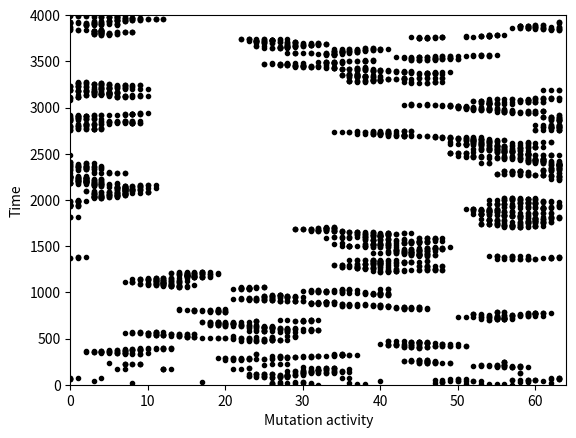

Write Python code to recreate this figure.
import numpy as np
import matplotlib.pyplot as plt

nSpecies = 64

chain = np.random.rand(nSpecies)

mAct = []

T = 4000
t = 0

while(t < T):
	minBarrier = min(chain)
	for i in range(0, nSpecies):
		if chain[i] == minBarrier:
			mAct[len(mAct):] = [i]
			
			chain[i] = np.random.rand()
			
			if i == 0:
				chain[-1] = np.random.rand()
			else:
				chain[i-1] = np.random.rand()
			
			if i == nSpecies - 1:
				chain[0] = np.random.rand()  
			else:
				chain[i+1] = np.random.rand()
			
			break
	t += 1

# Plot of where in the chain the mutations happens vs time
time = range(0, T)
plt.plot(mAct, time, 'k.')
plt.xlim(0, 64)
plt.ylim(0, T)
plt.xlabel('Mutation activity')
plt.ylabel('Time')
plt.show()
